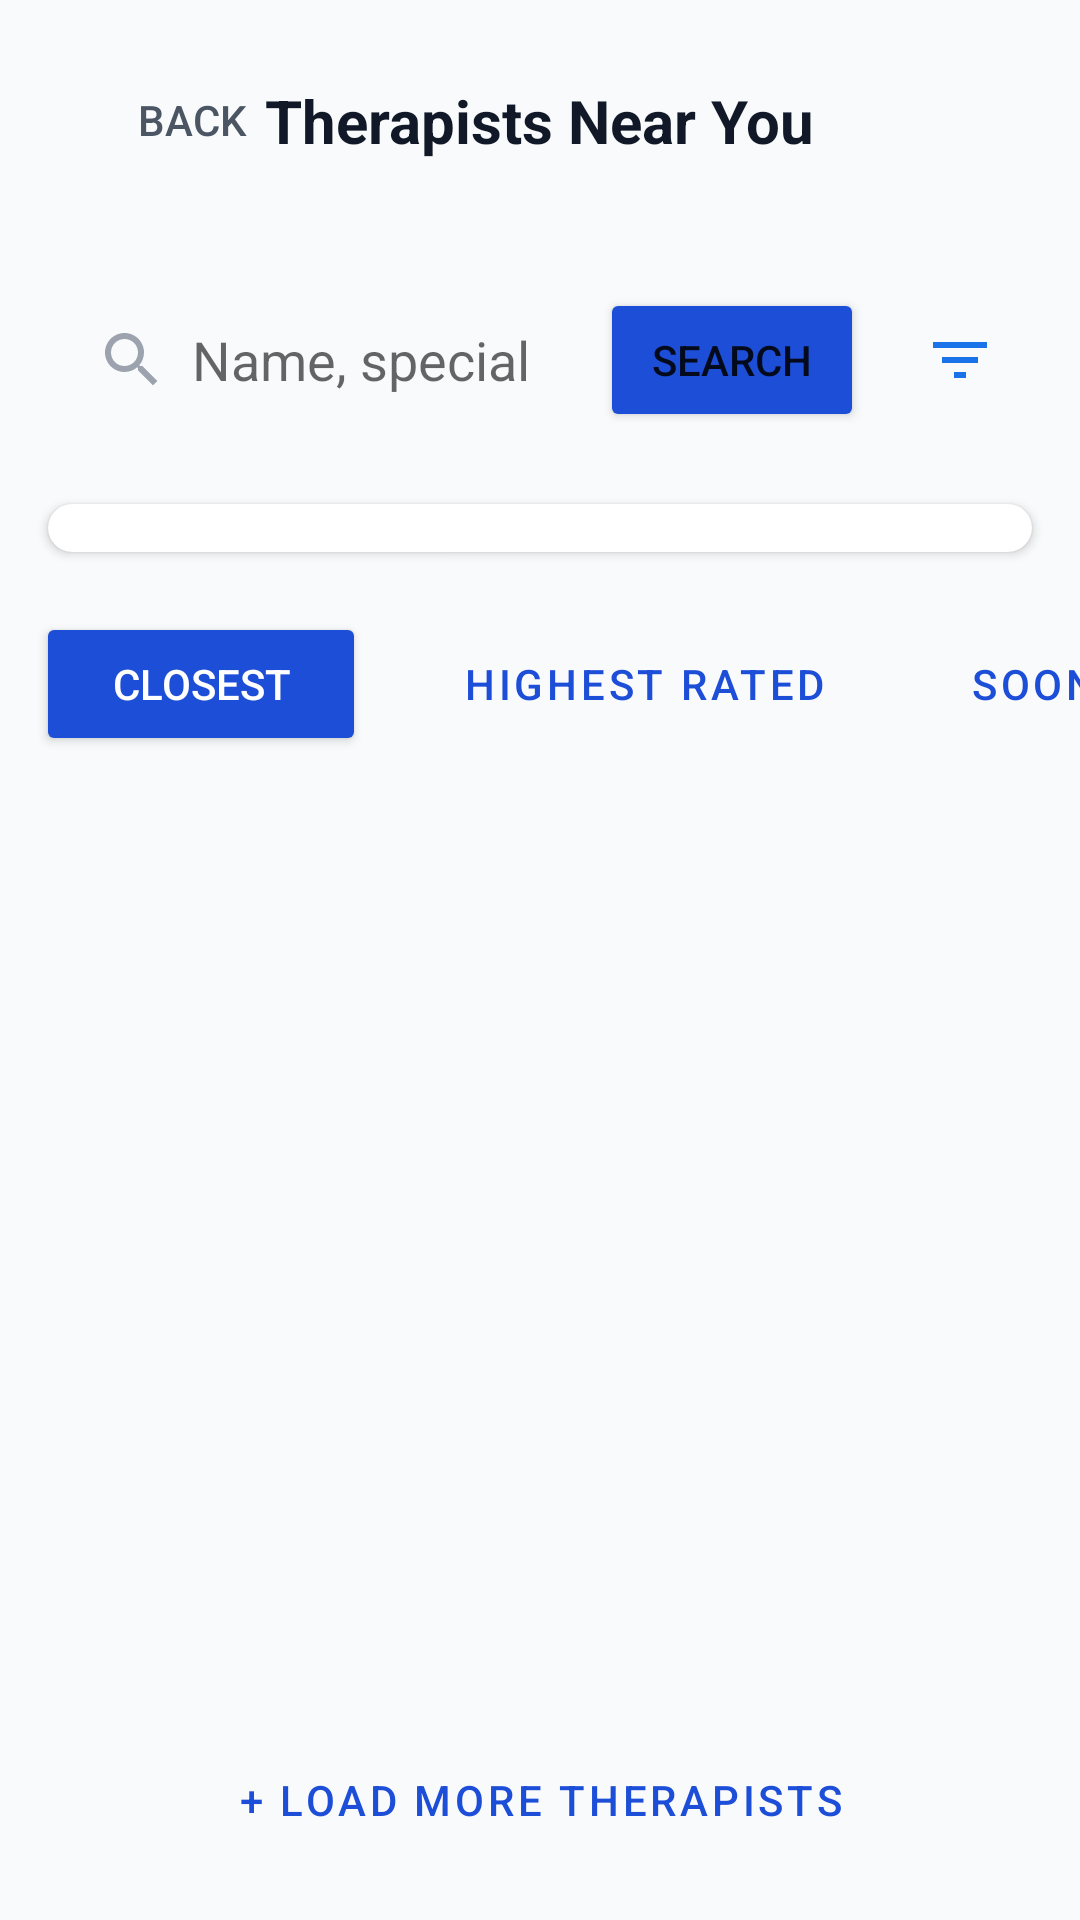

The Android layout XML behind this screen, and the referenced resources:
<!-- AndroidManifest.xml: application theme Theme.Nirapod -->
<!-- res/layout/fragment_find_therapists.xml -->
<?xml version="1.0" encoding="utf-8"?>
<androidx.constraintlayout.widget.ConstraintLayout xmlns:android="http://schemas.android.com/apk/res/android"
    xmlns:app="http://schemas.android.com/apk/res-auto"
    xmlns:tools="http://schemas.android.com/tools"
    android:layout_width="match_parent"
    android:layout_height="match_parent"
    android:background="#f9fafb">

    
    <androidx.constraintlayout.widget.ConstraintLayout
        android:id="@+id/header_layout"
        android:layout_width="match_parent"
        android:layout_height="wrap_content"
        android:padding="16dp"
        app:layout_constraintTop_toTopOf="parent">

        <Button
            android:id="@+id/back_button"
            android:layout_width="wrap_content"
            android:layout_height="wrap_content"
            android:text="Back"
            android:drawableStart="@drawable/ic_back"
            android:background="?attr/selectableItemBackground"
            android:textColor="#4b5563"
            android:layout_marginStart="4dp"
            app:layout_constraintStart_toStartOf="parent"
            app:layout_constraintTop_toTopOf="parent"
            app:layout_constraintBottom_toBottomOf="parent" />

        <TextView
            android:layout_width="wrap_content"
            android:layout_height="wrap_content"
            android:text="Therapists Near You"
            android:textSize="20sp"
            android:textStyle="bold"
            android:textColor="#111827"
            app:layout_constraintStart_toStartOf="parent"
            app:layout_constraintEnd_toEndOf="parent"
            app:layout_constraintTop_toTopOf="parent"
            app:layout_constraintBottom_toBottomOf="parent" />

        <View
            android:layout_width="48dp"
            android:layout_height="1dp"
            app:layout_constraintEnd_toEndOf="parent"
            app:layout_constraintTop_toTopOf="parent"
            app:layout_constraintBottom_toBottomOf="parent" />

    </androidx.constraintlayout.widget.ConstraintLayout>

    
    <LinearLayout
        android:id="@+id/search_layout"
        android:layout_width="match_parent"
        android:layout_height="wrap_content"
        android:orientation="horizontal"
        android:padding="16dp"
        app:layout_constraintTop_toBottomOf="@id/header_layout">

        <FrameLayout
            android:layout_width="0dp"
            android:layout_height="wrap_content"
            android:layout_weight="1">

            <EditText
                android:id="@+id/search_edit_text"
                android:layout_width="match_parent"
                android:layout_height="48dp"
                android:hint="Name, specialty, or location…"
                android:paddingStart="48dp"
                android:paddingEnd="16dp"
                android:background="@drawable/search_background"
                android:inputType="text"
                android:imeOptions="actionSearch" />

            <ImageView
                android:layout_width="24dp"
                android:layout_height="24dp"
                android:src="@drawable/ic_search"
                android:layout_gravity="start|center_vertical"
                android:layout_marginStart="16dp"
                android:contentDescription="Search"
                app:tint="#9ca3af" />
        </FrameLayout>

        <Button
            android:id="@+id/search_button"
            android:layout_width="wrap_content"
            android:layout_height="48dp"
            android:text="Search"
            android:textSize="14sp"
            android:backgroundTint="#1d4ed8"
            android:layout_marginStart="8dp" />

        <ImageButton
            android:id="@+id/filters_button"
            android:layout_width="48dp"
            android:layout_height="48dp"
            android:src="@drawable/ic_filter"
            style="@style/Widget.MaterialComponents.Button.OutlinedButton"
            android:layout_marginStart="8dp"
            android:contentDescription="Filters" />
    </LinearLayout>

    
    <androidx.cardview.widget.CardView
        android:id="@+id/quick_filters_card"
        android:layout_width="match_parent"
        android:layout_height="wrap_content"
        android:layout_marginStart="16dp"
        android:layout_marginEnd="16dp"
        app:cardCornerRadius="16dp"
        app:cardElevation="2dp"
        app:layout_constraintTop_toBottomOf="@id/search_layout"
        android:layout_marginTop="8dp">

        <HorizontalScrollView
            android:layout_width="match_parent"
            android:layout_height="wrap_content"
            android:scrollbars="none"
            android:padding="8dp">

            <com.google.android.material.chip.ChipGroup
                android:id="@+id/quick_filters_chip_group"
                android:layout_width="wrap_content"
                android:layout_height="wrap_content"
                app:singleLine="true" />
        </HorizontalScrollView>
    </androidx.cardview.widget.CardView>

    
    <HorizontalScrollView
        android:id="@+id/sort_options_scroll"
        android:layout_width="match_parent"
        android:layout_height="wrap_content"
        android:layout_marginTop="16dp"
        android:scrollbars="none"
        app:layout_constraintTop_toBottomOf="@id/quick_filters_card">

        <LinearLayout
            android:layout_width="wrap_content"
            android:layout_height="wrap_content"
            android:orientation="horizontal"
            android:gravity="center"
            android:padding="4dp">

            <Button
                android:id="@+id/closest_button"
                android:layout_width="wrap_content"
                android:layout_height="wrap_content"
                android:text="Closest"
                android:textSize="14sp"
                android:backgroundTint="#1d4ed8"
                android:textColor="#ffffff"
                android:layout_marginStart="8dp"
                android:layout_marginEnd="8dp"
                android:minWidth="110dp" />

            <Button
                android:id="@+id/highest_rated_button"
                style="@style/Widget.MaterialComponents.Button.OutlinedButton"
                android:layout_width="wrap_content"
                android:layout_height="wrap_content"
                android:text="Highest Rated"
                android:textSize="14sp"
                android:layout_marginStart="8dp"
                android:layout_marginEnd="8dp"
                android:minWidth="110dp" />

            <Button
                android:id="@+id/soonest_available_button"
                style="@style/Widget.MaterialComponents.Button.OutlinedButton"
                android:layout_width="wrap_content"
                android:layout_height="wrap_content"
                android:text="Soonest Available"
                android:textSize="14sp"
                android:layout_marginStart="8dp"
                android:layout_marginEnd="8dp"
                android:minWidth="110dp" />
        </LinearLayout>
    </HorizontalScrollView>

    
    <androidx.recyclerview.widget.RecyclerView
        android:id="@+id/therapists_recycler_view"
        android:layout_width="match_parent"
        android:layout_height="0dp"
        android:layout_marginTop="16dp"
        android:paddingStart="16dp"
        android:paddingEnd="16dp"
        android:clipToPadding="false"
        app:layout_constraintTop_toBottomOf="@id/sort_options_scroll"
        app:layout_constraintBottom_toTopOf="@id/load_more_container"
        android:layout_marginBottom="8dp" />

    
    <TextView
        android:id="@+id/empty_state_text"
        android:layout_width="match_parent"
        android:layout_height="wrap_content"
        android:text="No therapists found. Try another search."
        android:textColor="#6b7280"
        android:textSize="16sp"
        android:gravity="center"
        android:padding="32dp"
        android:visibility="gone"
        app:layout_constraintTop_toBottomOf="@id/sort_options_scroll"
        app:layout_constraintBottom_toTopOf="@id/load_more_container" />

    
    <FrameLayout
        android:id="@+id/load_more_container"
        android:layout_width="match_parent"
        android:layout_height="wrap_content"
        android:padding="16dp"
        app:layout_constraintBottom_toBottomOf="parent">

        <Button
            android:id="@+id/load_more_button"
            android:layout_width="match_parent"
            android:layout_height="wrap_content"
            android:text="+ Load More Therapists"
            style="@style/Widget.MaterialComponents.Button.OutlinedButton"
            android:textSize="14sp" />
    </FrameLayout>

</androidx.constraintlayout.widget.ConstraintLayout>
<!-- resources referenced by this layout -->
<resources>
  <color name="primary">#1D4ED8</color>
  <color name="primary_dark">#1A365D</color>
  <color name="white">#FFFFFF</color>
  <color name="destructive">#EF4444</color>
  <color name="background">#FFFFFF</color>
  <color name="surface">#FFFFFF</color>
  <color name="text_primary">#1F2937</color>
  <style name="TextAppearance.App.Headline1" parent="TextAppearance.MaterialComponents.Headline1">
  
          <item name="android:textSize">32sp</item>
          <item name="android:textColor">@color/text_primary</item>
          <item name="android:textStyle">bold</item>
      </style>
  <style name="TextAppearance.App.Headline2" parent="TextAppearance.MaterialComponents.Headline2">
  
          <item name="android:textSize">24sp</item>
          <item name="android:textColor">@color/text_primary</item>
          <item name="android:textStyle">bold</item>
      </style>
  <style name="TextAppearance.App.Headline3" parent="TextAppearance.MaterialComponents.Headline3">
  
          <item name="android:textSize">20sp</item>
          <item name="android:textColor">@color/text_primary</item>
          <item name="android:textStyle">bold</item>
      </style>
  <style name="TextAppearance.App.Subtitle1" parent="TextAppearance.MaterialComponents.Subtitle1">
  
          <item name="android:textSize">18sp</item>
          <item name="android:textColor">@color/text_primary</item>
          <item name="android:textStyle">normal</item>
      </style>
  <style name="TextAppearance.App.Subtitle2" parent="TextAppearance.MaterialComponents.Subtitle2">
  
          <item name="android:textSize">16sp</item>
          <item name="android:textColor">@color/text_primary</item>
  
      </style>
  <style name="TextAppearance.App.Body1" parent="TextAppearance.MaterialComponents.Body1">
  
          <item name="android:textSize">16sp</item>
          <item name="android:textColor">@color/text_primary</item>
      </style>
  <style name="TextAppearance.App.Body2" parent="TextAppearance.MaterialComponents.Body2">
  
          <item name="android:textSize">14sp</item>
          <item name="android:textColor">@color/text_secondary</item>
      </style>
  <style name="TextAppearance.App.Caption" parent="TextAppearance.MaterialComponents.Caption">
  
          <item name="android:textSize">12sp</item>
          <item name="android:textColor">@color/text_muted</item>
      </style>
  <style name="Widget.App.Card" parent="Widget.MaterialComponents.CardView">
          <item name="cardCornerRadius">12dp</item>
          <item name="cardElevation">2dp</item>
          <item name="contentPadding">16dp</item>
          <item name="cardBackgroundColor">@color/card_background</item>
          <item name="strokeWidth">1dp</item>
          <item name="strokeColor">@color/border</item>
      </style>
  <style name="Widget.App.SearchView" parent="Widget.AppCompat.SearchView">
          <item name="queryBackground">@android:color/transparent</item>
          <item name="submitBackground">@android:color/transparent</item>
          <item name="searchIcon">@drawable/ic_search</item>
  
          <item name="queryHint">@string/search_hint</item>
      </style>
  <style name="ShapeAppearance.App.SmallComponent" parent="ShapeAppearance.MaterialComponents.SmallComponent">
          <item name="cornerFamily">rounded</item>
          <item name="cornerSize">8dp</item>
      </style>
  <style name="ShapeAppearance.App.MediumComponent" parent="ShapeAppearance.MaterialComponents.MediumComponent">
          <item name="cornerFamily">rounded</item>
          <item name="cornerSize">12dp</item>
      </style>
  <style name="ShapeAppearance.App.LargeComponent" parent="ShapeAppearance.MaterialComponents.LargeComponent">
          <item name="cornerFamily">rounded</item>
          <item name="cornerSize">16dp</item>
      </style>
  <color name="text_secondary">#6B7280</color>
  <color name="text_muted">#9CA3AF</color>
  <color name="card_background">#FFFFFF</color>
  <color name="border">#E2E8F0</color>
  <color name="gray_100">#F3F4F6</color>
  <string name="search_hint">Search…</string>
</resources>
